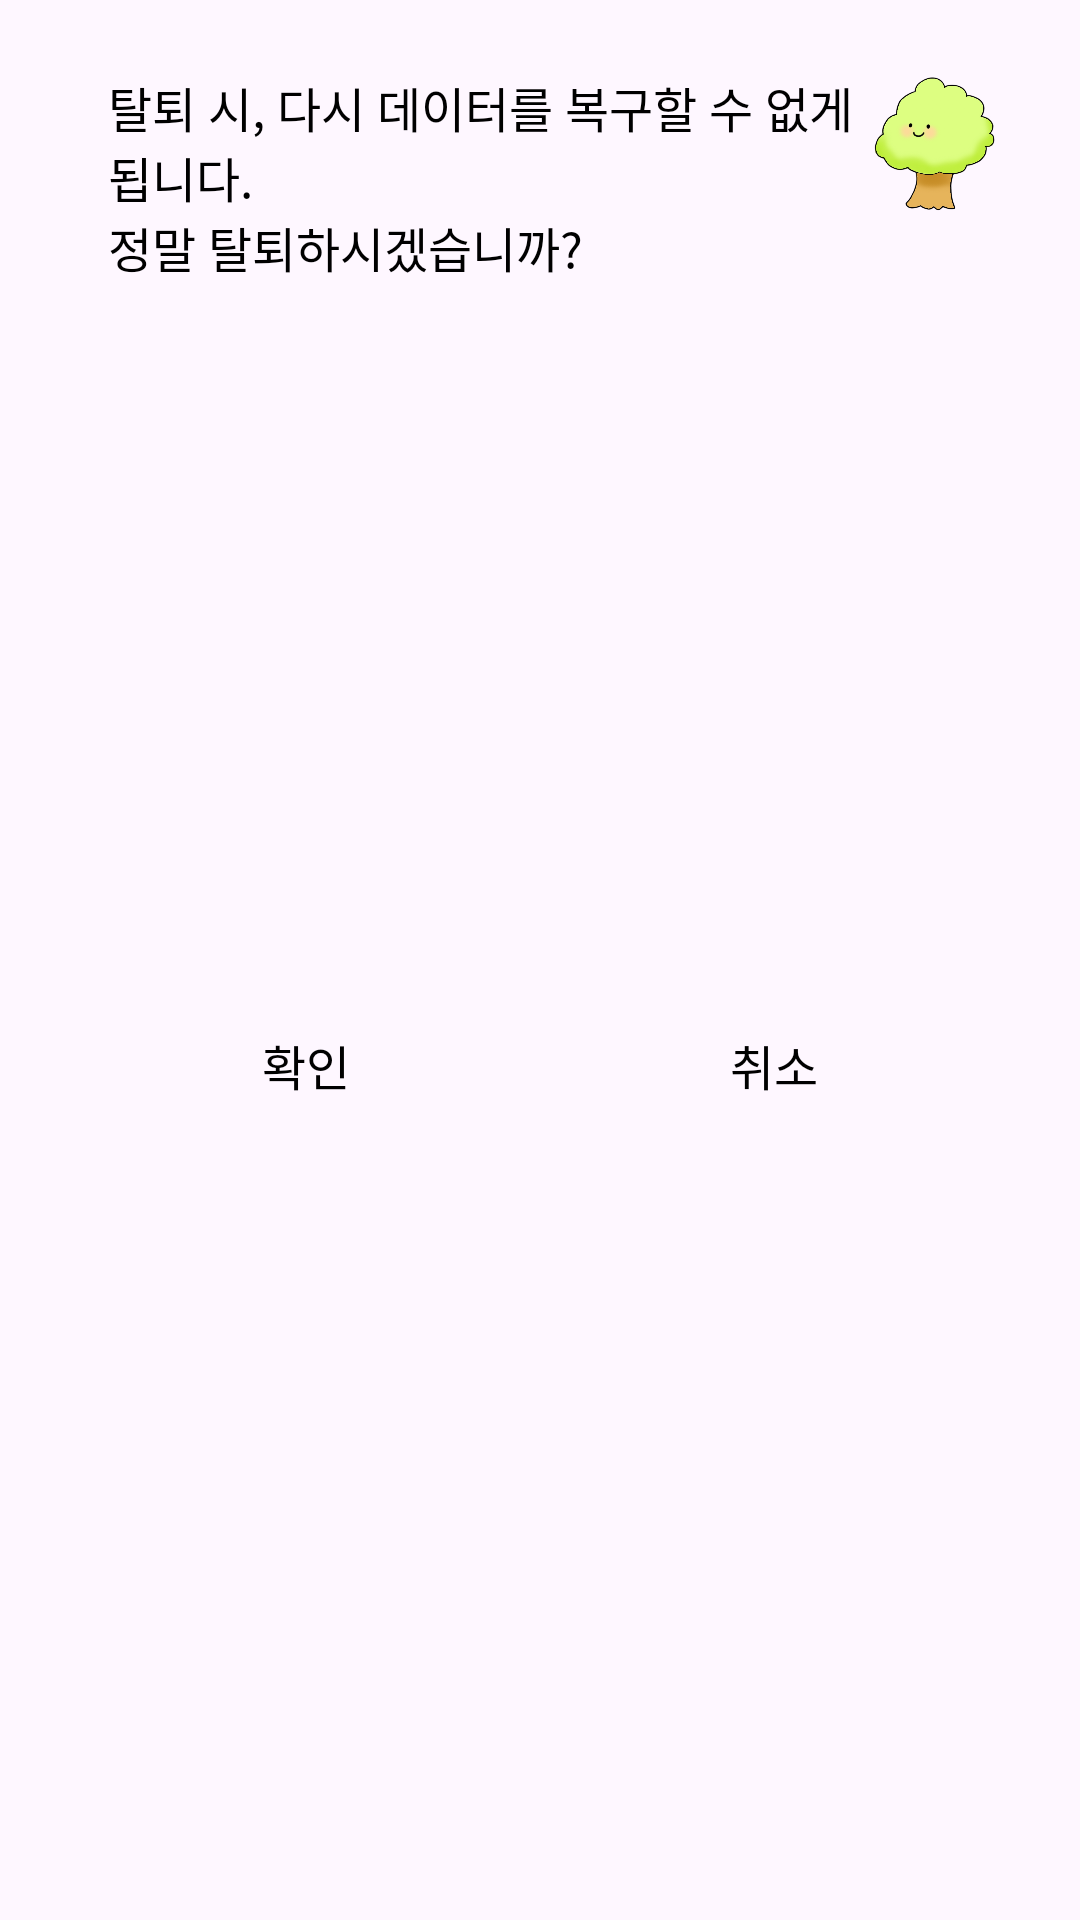

This screen was rendered from an Android layout file. Write that file and the resources it references.
<!-- AndroidManifest.xml: application theme Theme.Frientree -->
<!-- res/layout/dialog_sign_out.xml -->
<?xml version="1.0" encoding="utf-8"?>
<androidx.constraintlayout.widget.ConstraintLayout xmlns:android="http://schemas.android.com/apk/res/android"
    xmlns:app="http://schemas.android.com/apk/res-auto"
    android:layout_width="match_parent"
    android:layout_height="wrap_content"
    android:padding="24dp">

    <TextView
        style="@style/Base.FTR.TextView.DialogText"
        android:layout_width="0dp"
        android:layout_height="wrap_content"
        android:layout_marginStart="12dp"
        android:text="@string/sign_out_guide"
        app:layout_constraintEnd_toStartOf="@id/image_image_view"
        app:layout_constraintStart_toStartOf="parent"
        app:layout_constraintTop_toTopOf="parent" />


    <ImageView
        android:id="@+id/image_image_view"
        android:layout_width="50dp"
        android:layout_height="50dp"
        android:src="@drawable/img_main_tree"
        app:layout_constraintEnd_toEndOf="parent"
        app:layout_constraintTop_toTopOf="parent" />

    <TextView
        android:id="@+id/confirm_button_text_tiew"
        android:layout_width="0dp"
        android:layout_height="wrap_content"
        android:layout_marginTop="24dp"
        android:gravity="center"
        android:paddingTop="4dp"
        android:paddingBottom="8dp"
        android:text="@string/confirm"
        android:textAppearance="@style/Base.FTR.Text.Bold"
        app:layout_constraintBottom_toBottomOf="parent"
        app:layout_constraintEnd_toStartOf="@id/cancel_button_text_view"
        app:layout_constraintStart_toStartOf="parent"
        app:layout_constraintTop_toBottomOf="@id/image_image_view" />

    <TextView
        android:id="@+id/cancel_button_text_view"
        android:layout_width="0dp"
        android:layout_height="wrap_content"
        android:gravity="center"
        android:paddingTop="4dp"
        android:paddingBottom="8dp"
        android:text="@string/cancel"
        android:textAppearance="@style/Base.FTR.Text.Bold"
        app:layout_constraintEnd_toEndOf="parent"
        app:layout_constraintStart_toEndOf="@id/confirm_button_text_tiew"
        app:layout_constraintTop_toTopOf="@id/confirm_button_text_tiew" />

</androidx.constraintlayout.widget.ConstraintLayout>
<!-- resources referenced by this layout -->
<resources>
  <!-- drawable img_main_tree: png bitmap (drawable, 209331 bytes) -->
  <string name="cancel">취소</string>
  <string name="confirm">확인</string>
  <string name="sign_out_guide">탈퇴 시, 다시 데이터를 복구할 수 없게됩니다. \n정말 탈퇴하시겠습니까?</string>
  <style name="Base.FTR.Text.Bold" parent="Base.FTR.Text">
          <item name="android:fontFamily">@font/binggrae_bold</item>
      </style>
  <style name="Base.FTR.TextView.DialogText" parent="Base.FTR.TextView" />
  <style name="Theme.Frientree" parent="Theme.Material3.Light.NoActionBar">
          
          <item name="colorPrimary">@color/darken_main_green</item>
          <item name="colorPrimaryVariant">@color/darken_main_green</item>
          <item name="colorOnPrimary">@color/black</item>
          
          <item name="colorSecondary">@color/darken_main_green</item>
          <item name="colorSecondaryVariant">@color/darken_main_green</item>
          <item name="colorOnSecondary">@color/black</item>
          
          <item name="android:statusBarColor">?attr/colorPrimaryVariant</item>
          
      </style>
  <style name="Base.FTR.Text" parent="Base.FTR">
          <item name="android:fontFamily">@font/binggrae</item>
          <item name="android:textSize">16sp</item>
          <item name="android:textColor">@color/black</item>
      </style>
  <style name="Base.FTR.TextView" parent="@style/Widget.AppCompat.TextView">
          <item name="android:textAppearance">@style/Base.FTR.Text</item>
          <item name="android:layout_width">wrap_content</item>
          <item name="android:layout_height">wrap_content</item>
      </style>
  <color name="darken_main_green">#C6E47E</color>
  <color name="black">#FF000000</color>
  <style name="Base.FTR" parent="Theme.Frientree" />
</resources>
